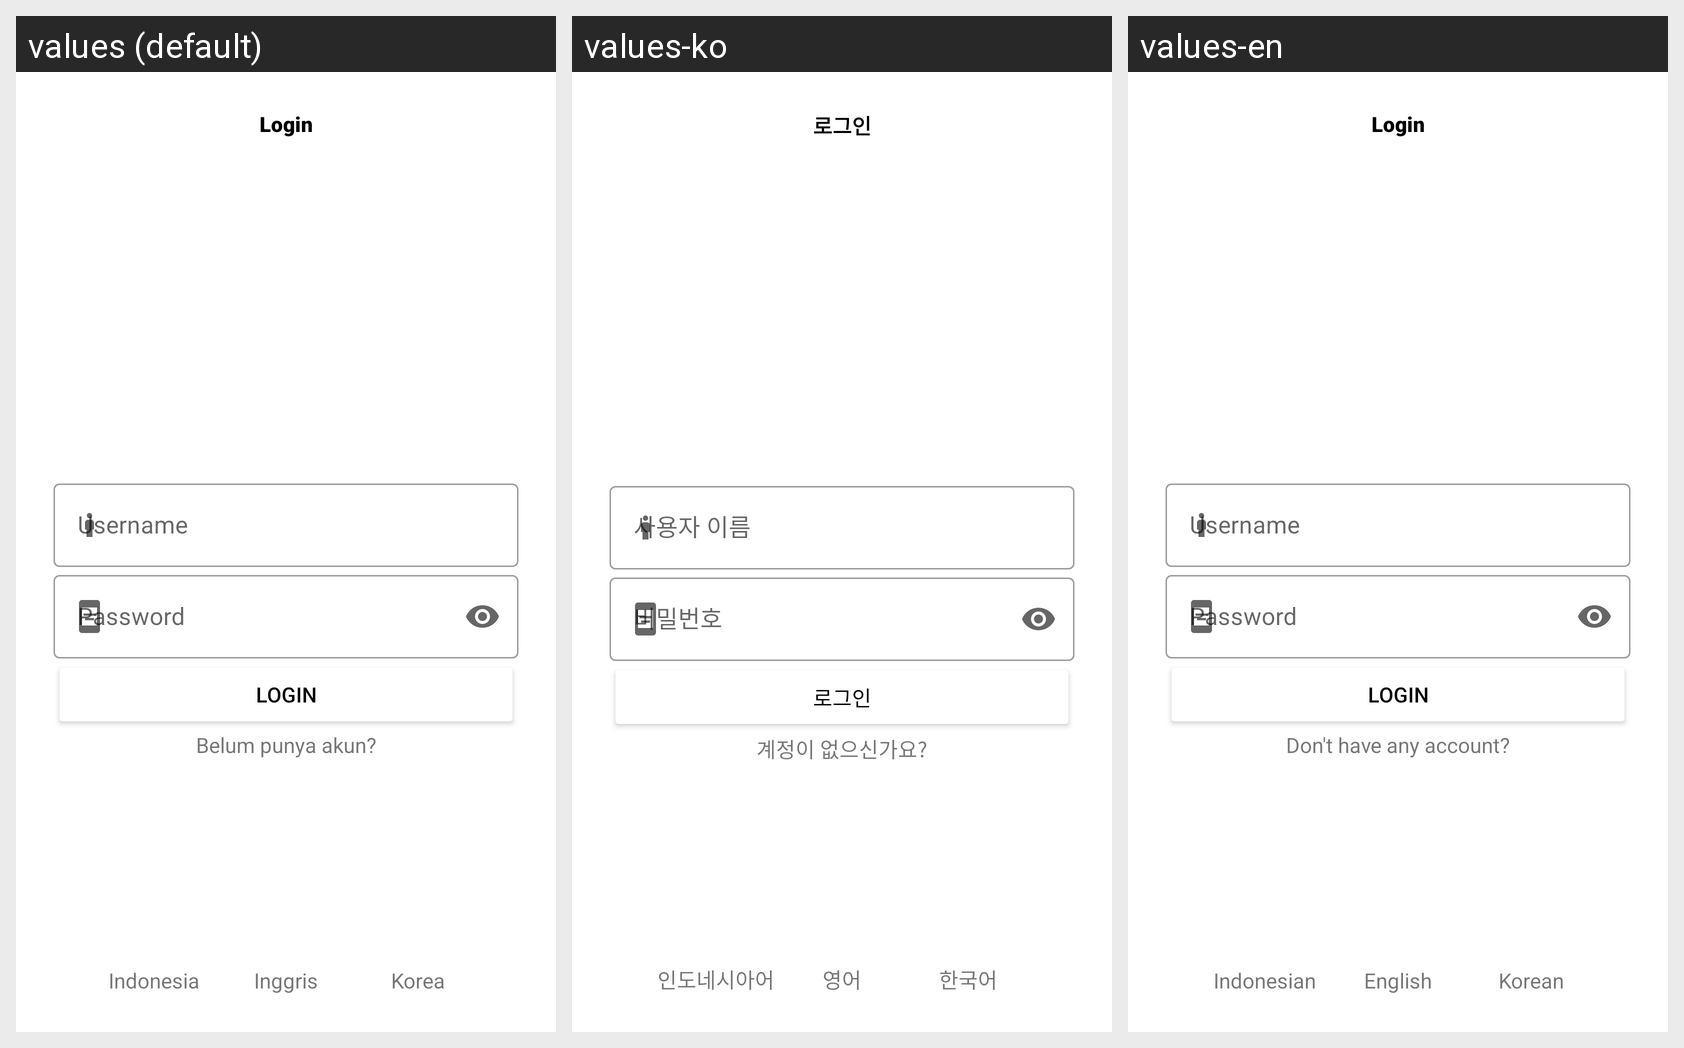

The Android screen below is rendered under several locales of the same app. Produce the string resources it draws, with the default and per-locale values.
Android screen res/layout/activity_login.xml rendered under 3 locales, left to right: values (default), values-ko, values-en. Device: Nexus 5 (rendered at 1080×1920; each locale shown at half size, 540×960, under a caption strip naming it); theme Theme.ChallengeChapter5.
Strings drawn on this screen, with the default value and each locale's value (text and hints the layout hard-codes appear in the picture but are not listed):

login
  values: Login
  values-ko: 로그인
  values-en: Login

login_username
  values: Username
  values-ko: 사용자 이름
  values-en: Username

login_pass
  values: Password
  values-ko: 비밀번호
  values-en: Password

login_regis
  values: Belum punya akun?
  values-ko: 계정이 없으신가요?
  values-en: Don't have any account?

profile_idn
  values: Indonesia
  values-ko: 인도네시아어
  values-en: Indonesian

profile_eng
  values: Inggris
  values-ko: 영어
  values-en: English

profile_kor
  values: Korea
  values-ko: 한국어
  values-en: Korean
